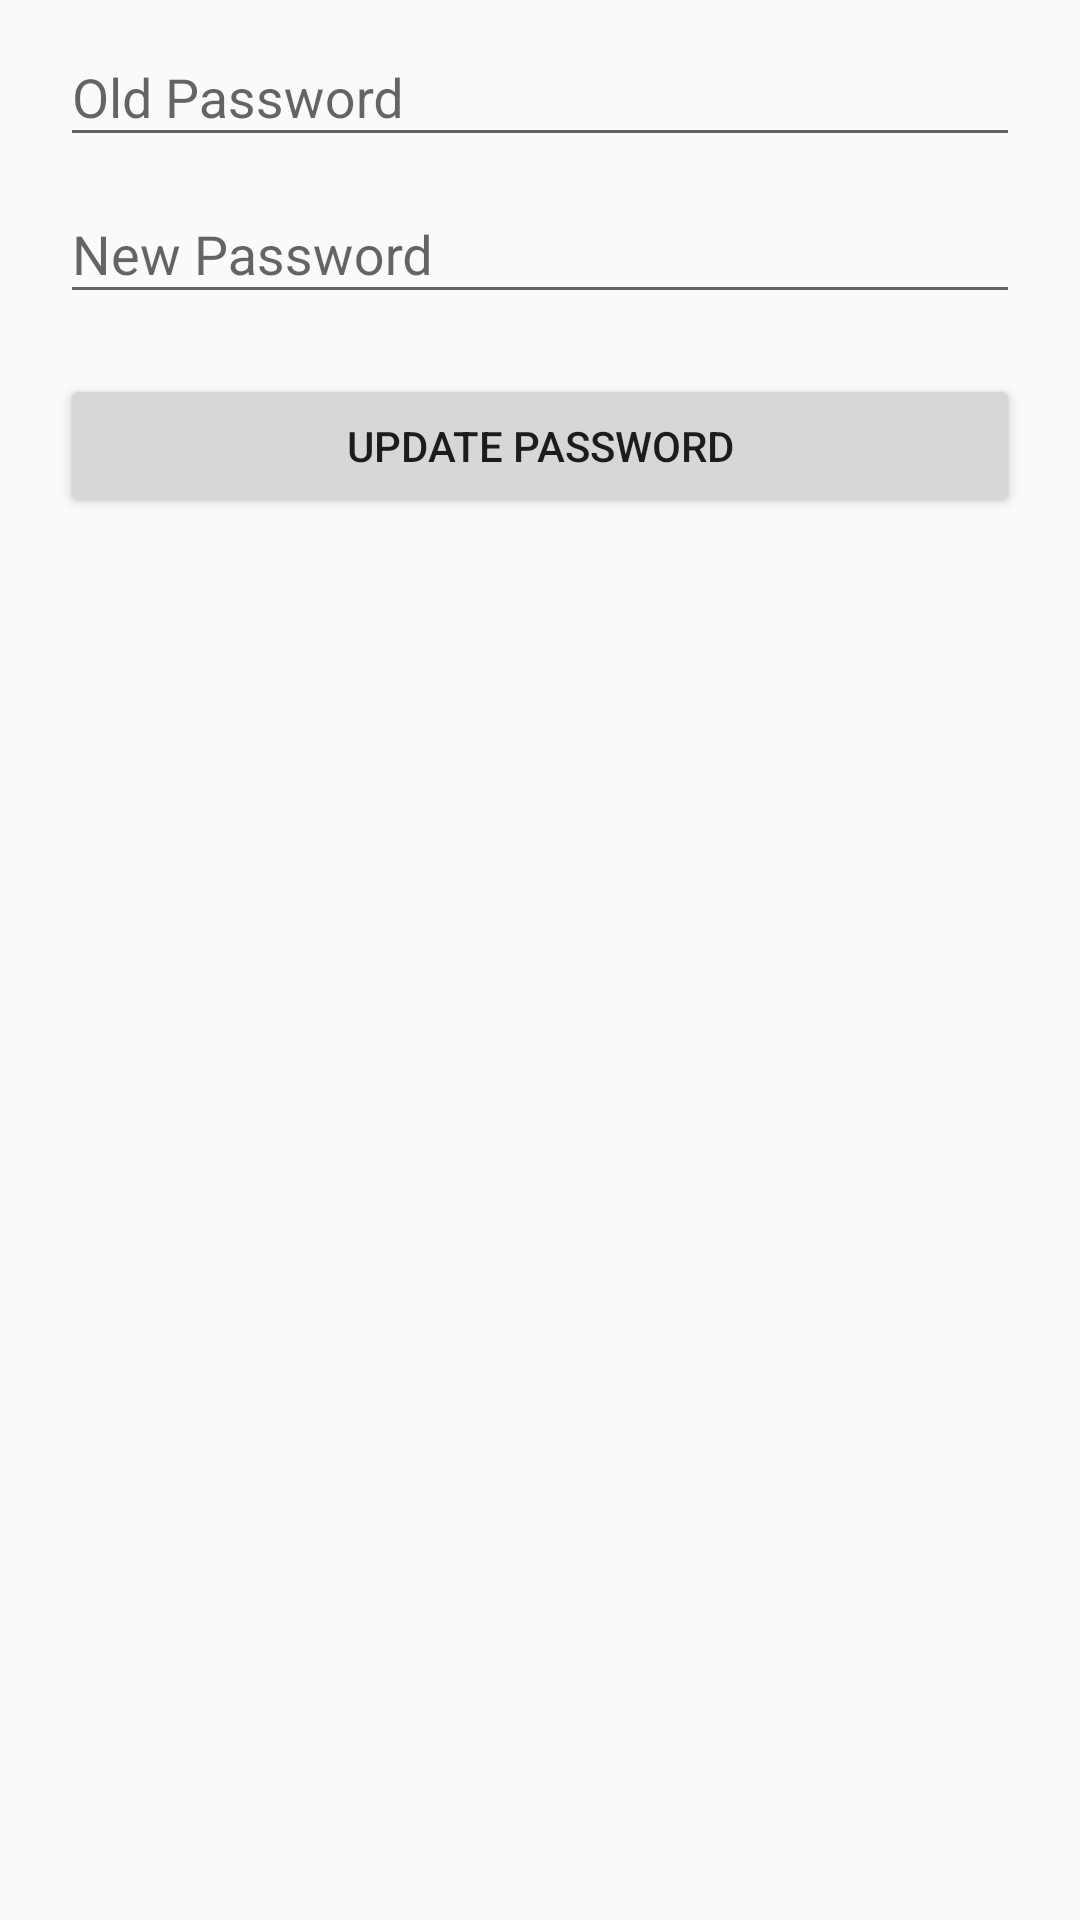

Layout XML and referenced resources for this Android screen:
<!-- AndroidManifest.xml: application theme AppTheme -->
<!-- res/layout/activity_settings.xml -->
<?xml version="1.0" encoding="utf-8"?>
<LinearLayout xmlns:android="http://schemas.android.com/apk/res/android"
    xmlns:app="http://schemas.android.com/apk/res-auto"
    xmlns:tools="http://schemas.android.com/tools"
    android:layout_width="match_parent"
    android:layout_height="match_parent"
    tools:context=".settingsActivity"
    android:orientation="vertical">

    <android.support.design.widget.TextInputLayout
        android:layout_width="match_parent"
        android:layout_height="wrap_content"
        android:layout_marginHorizontal="20dp">
        <EditText
            android:id="@+id/op"
            android:layout_width="match_parent"
            android:layout_height="wrap_content"
            android:hint="Old Password"
            android:inputType="textWebPassword"
            />
    </android.support.design.widget.TextInputLayout>

    <android.support.design.widget.TextInputLayout
        android:layout_width="match_parent"
        android:layout_height="wrap_content"
        android:layout_marginHorizontal="20dp">
        <EditText
            android:id="@+id/np"
            android:layout_width="match_parent"
            android:layout_height="wrap_content"
            android:hint="New Password"
            android:inputType="textWebPassword"
            />
    </android.support.design.widget.TextInputLayout>


    <Button
        android:id="@+id/button"
        android:layout_width="match_parent"
        android:layout_height="wrap_content"
        android:text="Update Password"
        android:layout_marginTop="20dp"
        android:layout_marginHorizontal="20dp"
        />

</LinearLayout>
<!-- resources referenced by this layout -->
<resources>
  <style name="AppTheme" parent="Theme.AppCompat.Light.NoActionBar">
          
          <item name="colorPrimary">@color/carrot</item>
          <item name="colorPrimaryDark">@color/carrotdark</item>
          <item name="colorAccent">@color/colorAccent</item>
          <item name="colorControlActivated">@color/carrot</item>
          <item name="colorControlHighlight">@color/carrot</item>
      </style>
  <color name="carrot">#ed5f32</color>
  <color name="carrotdark">#ef3f07</color>
  <color name="colorAccent">#FF4081</color>
</resources>
